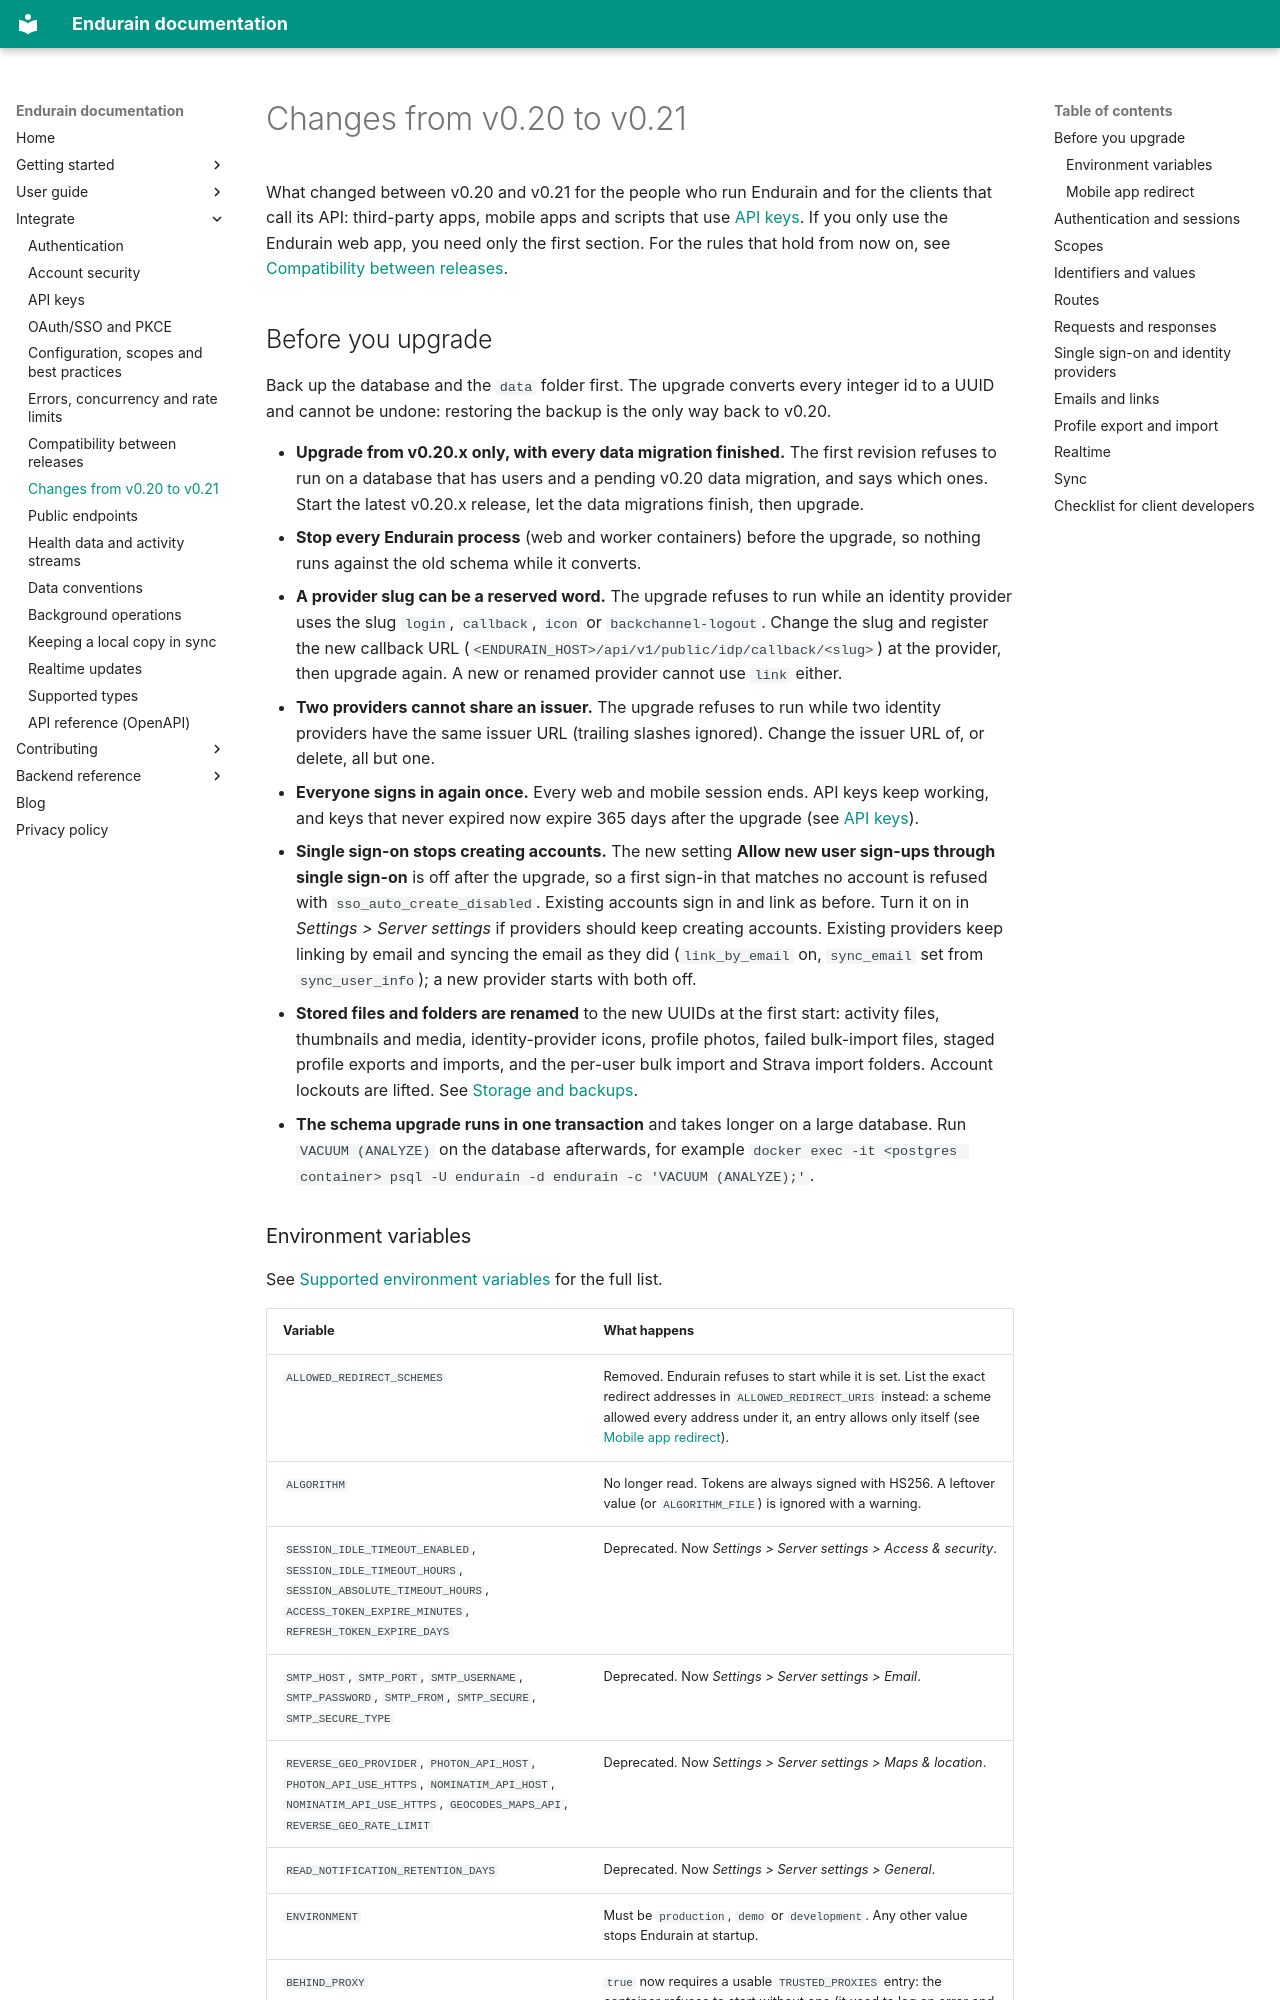

repository: endurain-project/endurain · page: integrate/changes-v0.20-to-v0.21/index.html · generator: mkdocs

# Changes from v0.20 to v0.21

What changed between v0.20 and v0.21 for the people who run Endurain and for the clients that call its API: third-party apps, mobile apps and scripts that use [API keys](api-keys.md). If you only use the Endurain web app, you need only the first section. For the rules that hold from now on, see [Compatibility between releases](compatibility.md).

## Before you upgrade

Back up the database and the `data` folder first. The upgrade converts every integer id to a UUID and cannot be undone: restoring the backup is the only way back to v0.20.

- **Upgrade from v0.20.x only, with every data migration finished.** The first revision refuses to run on a database that has users and a pending v0.20 data migration, and says which ones. Start the latest v0.20.x release, let the data migrations finish, then upgrade.
- **Stop every Endurain process** (web and worker containers) before the upgrade, so nothing runs against the old schema while it converts.
- **A provider slug can be a reserved word.** The upgrade refuses to run while an identity provider uses the slug `login`, `callback`, `icon` or `backchannel-logout`. Change the slug and register the new callback URL (`<ENDURAIN_HOST>/api/v1/public/idp/callback/<slug>`) at the provider, then upgrade again. A new or renamed provider cannot use `link` either.
- **Two providers cannot share an issuer.** The upgrade refuses to run while two identity providers have the same issuer URL (trailing slashes ignored). Change the issuer URL of, or delete, all but one.
- **Everyone signs in again once.** Every web and mobile session ends. API keys keep working, and keys that never expired now expire 365 days after the upgrade (see [API keys](api-keys.md)).
- **Single sign-on stops creating accounts.** The new setting **Allow new user sign-ups through single sign-on** is off after the upgrade, so a first sign-in that matches no account is refused with `sso_auto_create_disabled`. Existing accounts sign in and link as before. Turn it on in *Settings > Server settings* if providers should keep creating accounts. Existing providers keep linking by email and syncing the email as they did (`link_by_email` on, `sync_email` set from `sync_user_info`); a new provider starts with both off.
- **Stored files and folders are renamed** to the new UUIDs at the first start: activity files, thumbnails and media, identity-provider icons, profile photos, failed bulk-import files, staged profile exports and imports, and the per-user bulk import and Strava import folders. Account lockouts are lifted. See [Storage and backups](../getting-started/storage-and-backups.md).
- **The schema upgrade runs in one transaction** and takes longer on a large database. Run `VACUUM (ANALYZE)` on the database afterwards, for example `docker exec -it <postgres container> psql -U endurain -d endurain -c 'VACUUM (ANALYZE);'`.
